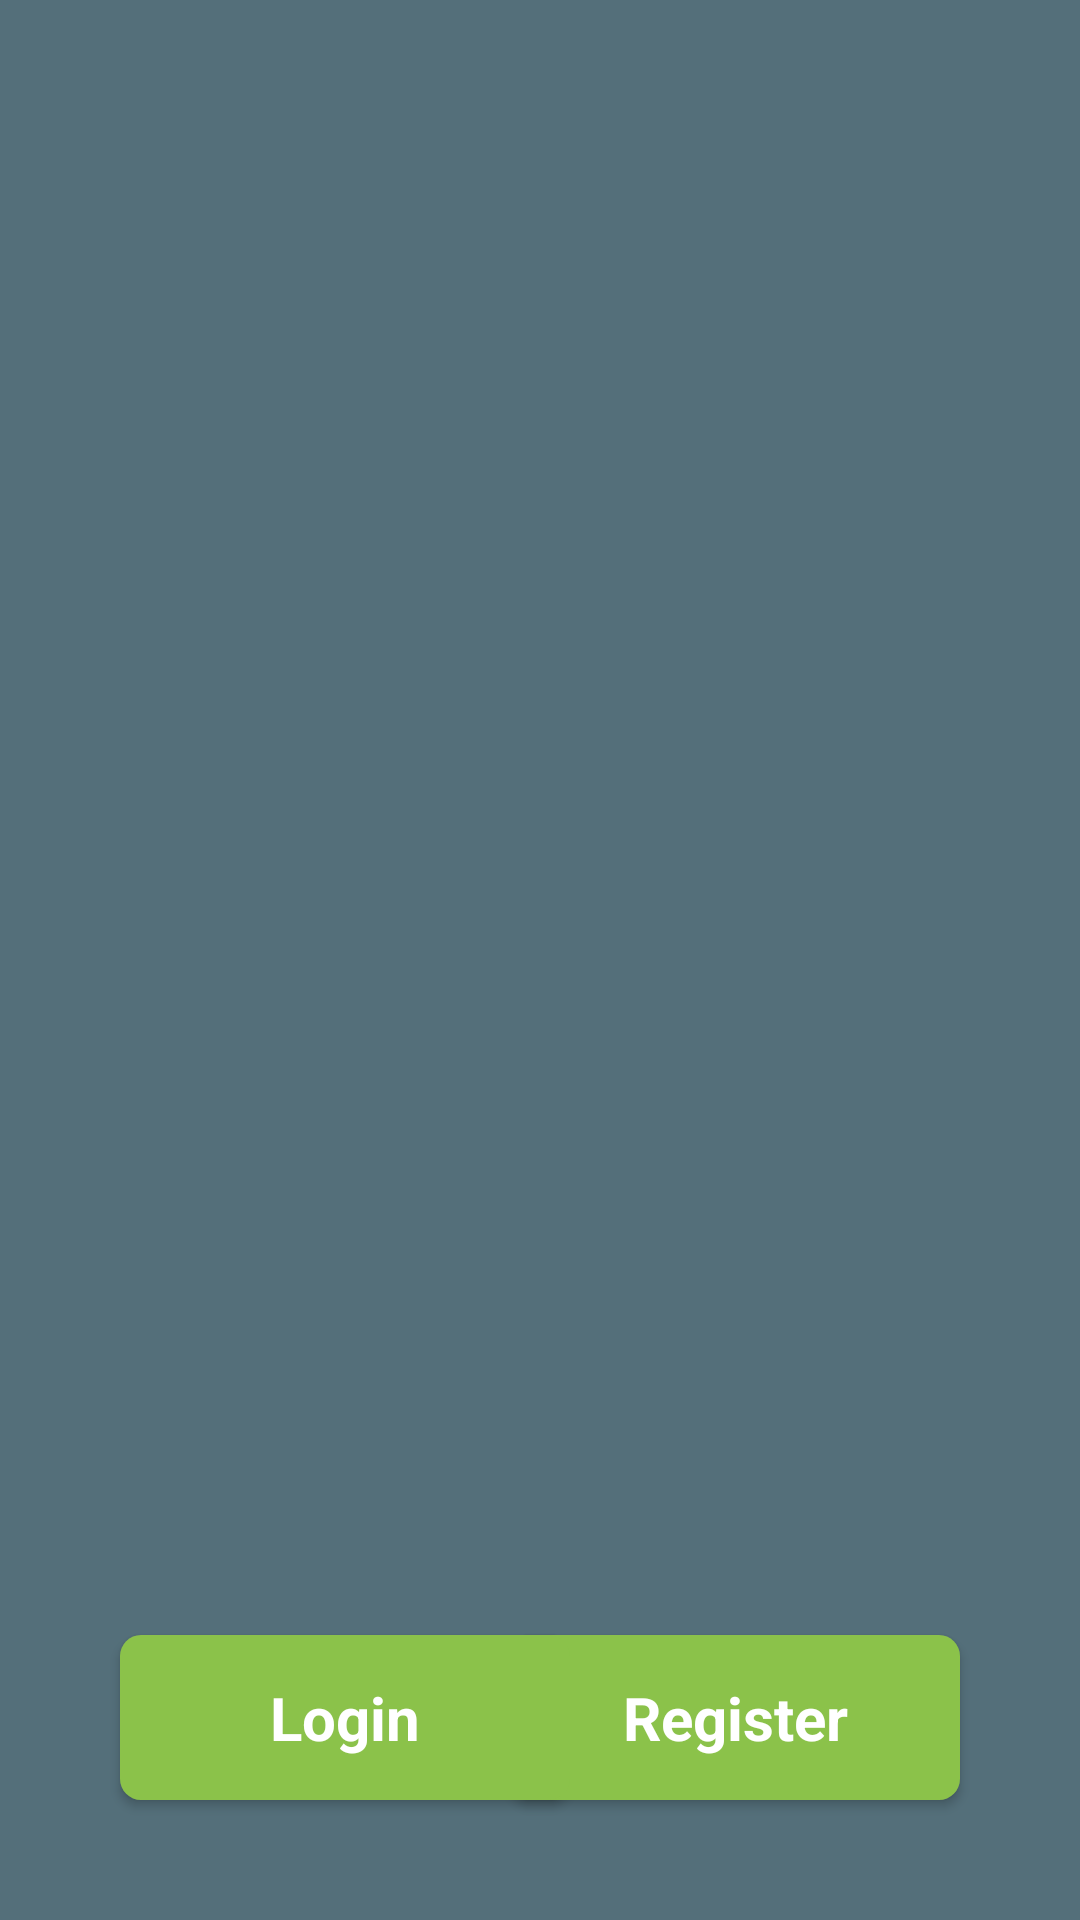

Produce the Android XML layout that renders to this screen, including the resource entries it uses.
<!-- AndroidManifest.xml: application theme AppTheme -->
<!-- res/layout/activity_startup_page.xml -->
<?xml version="1.0" encoding="utf-8"?>

<RelativeLayout xmlns:android="http://schemas.android.com/apk/res/android"
    xmlns:app="http://schemas.android.com/apk/res-auto"
    xmlns:tools="http://schemas.android.com/tools"
    android:layout_width="match_parent"
    android:layout_height="match_parent"
    android:background="@color/colorPrimary"
    tools:context=".StartupPage">


    <Button
        android:id="@+id/btRegister"
        style="@android:style/Widget.Button.Toggle"
        android:layout_width="150dp"
        android:layout_height="wrap_content"
        android:layout_alignParentEnd="true"
        android:layout_alignParentBottom="true"
        android:layout_marginRight="40dp"
        android:layout_marginBottom="40dp"
        android:background="@drawable/mainpage_button"
        android:text="@string/button_register"
        android:textColor="@color/button_text"
        android:elevation="20dp"
        android:textSize="20sp"
        android:textStyle="normal|bold"
        android:topRightRadius="100dp" />

    <Button
        android:id="@+id/btLogin"
        style="@android:style/Widget.Button.Toggle"
        android:layout_width="150dp"
        android:layout_height="wrap_content"
        android:layout_alignParentBottom="true"
        android:layout_marginStart="40dp"
        android:layout_marginLeft="20dp"
        android:layout_alignParentLeft="true"
        android:layout_marginTop="60dp"
        android:layout_marginEnd="60dp"
        android:layout_marginBottom="40dp"
        android:background="@drawable/mainpage_button"
        android:text="@string/button_login"
        android:textColor="@color/button_text"
        android:elevation="20dp"
        android:textSize="20sp"
        android:textStyle="normal|bold" />

    <ImageView
        android:id="@+id/imageView1234"
        android:layout_width="200dp"
        android:layout_height="200dp"
        android:layout_centerHorizontal="true"
        android:layout_marginTop="50dp"

        tools:srcCompat="@drawable/ic_baseline_account_box_24" />

    <ImageView
        android:id="@+id/imageView5"
        android:layout_width="wrap_content"
        android:layout_height="wrap_content"
        tools:srcCompat="@drawable/ic_baseline_account_box_24" />
</RelativeLayout>
<!-- resources referenced by this layout -->
<resources>
  <color name="button_text">#ffff</color>
  <color name="colorPrimary">#546f7a</color>
  <!-- drawable mainpage_button (drawable) -->
  <?xml version="1.0" encoding="utf-8"?>
  
  <shape xmlns:android="http://schemas.android.com/apk/res/android"
      android:shape="rectangle">
  
      <corners
          android:bottomLeftRadius="7dp"
          android:bottomRightRadius="7dp"
          android:radius="60dp"
          android:topLeftRadius="7dp"
          android:topRightRadius="7dp" />
  
      <solid android:color="@color/colorAccent" />
  
      <padding
          android:bottom="0dp"
          android:left="0dp"
          android:right="0dp"
          android:top="0dp" />
  
      <size
          android:height="55dp"
          android:width="150dp" />
  
  
  
  
  
  </shape>
  <string name="button_login">Login</string>
  <string name="button_register">Register</string>
  <style name="AppTheme" parent="Theme.AppCompat.Light.DarkActionBar">
          
          <item name="colorPrimary">@color/colorPrimary</item>
          <item name="colorPrimaryDark">@color/colorPrimaryDark</item>
          <item name="colorAccent">@color/colorPrimary</item>
          <item name="android:textColorPrimary">@color/colorAccent</item>
          <item name="android:textColorSecondary">@color/colorAccent</item>
  
              <item name="colorControlNormal">#FFFFFF</item>
              <item name="colorControlActivated">#FFFFFF</item>
              <item name="colorControlHighlight">#FFFFFF</item>
  
      </style>
  <color name="colorAccent">#8bc24a</color>
  <color name="colorPrimaryDark">#303e45</color>
</resources>
